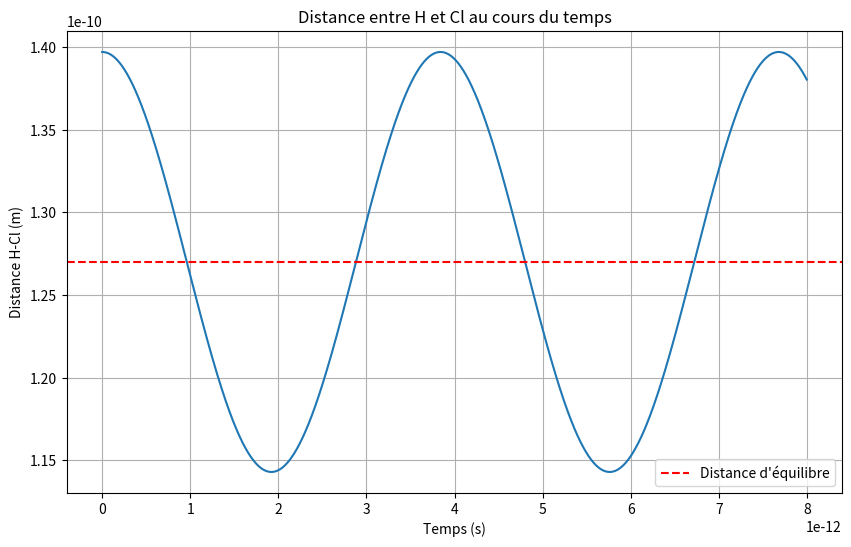

Python code for this plot:
import numpy as np
import matplotlib.pyplot as plt
from mpl_toolkits.mplot3d import Axes3D
from matplotlib.animation import FuncAnimation

# Constantes physiques
k = 4.61  # Constante de raideur du ressort (N/m)
r_eq = 1.27e-10  # Distance d'équilibre de la liaison HCl (m)
m_H = 1.00784 / (6.022e23)  # Masse de l'atome H (kg)
m_Cl = 35.453 / (6.022e23)  # Masse de l'atome Cl (kg)

# Paramètres de simulation

dt = 1e-15  # Pas de temps (s)
n_steps = 100000  # Nombre de pas de temps

# Fonction pour calculer la distance entre les deux atomes
def distance(H_pos, Cl_pos):
    return np.sqrt(np.sum((Cl_pos - H_pos)**2))

# Fonction de la force harmonique en fonction de la distance
def force(H_pos, Cl_pos):
    r = distance(H_pos, Cl_pos)
    magnitude = k * (r - r_eq)
    direction = (Cl_pos - H_pos) / r  # Vecteur directionnel normalisé
    return magnitude * direction

# Algorithme de Verlet pour l'intégration des équations de mouvement en 3D
def verlet_3d():
    # Initialisation des positions et des vitesses dans l'espace 3D
    H_pos = np.array([-r_eq/10, 0.0, 0.0])  # Position initiale de H
    Cl_pos = np.array([r_eq, 0.0, 0.0])  # Position initiale de Cl (à r_eq de H)
    
    H_vel = np.array([0.0, 0.0, 0.0])  # Vitesse initiale de H
    Cl_vel = np.array([0.0, 0.0, 0.0])  # Vitesse initiale de Cl
    
    # Listes pour enregistrer les positions au cours du temps
    H_positions = [H_pos.copy()]
    Cl_positions = [Cl_pos.copy()]
    time_list = [0]
    
    #Calcul du premier pas : 
    F = force(H_pos, Cl_pos)

    H_acc = +F / m_H  # Accélération de H
    Cl_acc = -F / m_Cl

    H_pos_new = H_pos
    Cl_pos_new = Cl_pos 
    H_pos = H_pos_new
    Cl_pos = Cl_pos_new

    H_positions.append(H_pos.copy())
    Cl_positions.append(Cl_pos.copy())

    for step in range(1, n_steps-1):
        # Calcul des forces
        F = force(H_pos, Cl_pos)
        
        # Mise à jour des positions via l'algorithme de Verlet
        H_acc = F / m_H  # Accélération de H
        Cl_acc = +F / m_Cl  # Accélération de Cl (force opposée)
        
        # Mise à jour des positions
        H_pos_new = 2*H_pos - H_positions[-2] + H_acc * dt**2
        Cl_pos_new = 2*Cl_pos - Cl_positions[-2] + Cl_acc * dt**2
        
        # Enregistrement des positions et du temps
        H_pos = H_pos_new
        Cl_pos = Cl_pos_new
        H_positions.append(H_pos.copy())
        Cl_positions.append(Cl_pos.copy())
        time_list.append(step * dt)
    
    return time_list, H_positions, Cl_positions

# Lancement de la simulation

time, H_positions, Cl_positions = verlet_3d()
# Conversion des résultats pour la visualisation
H_positions = np.array(H_positions)
Cl_positions = np.array(Cl_positions)


# Visualisation de la distance entre H et Cl au cours du temps
distances = [distance(H_positions[i], Cl_positions[i]) for i in range(0,8000)]
temps = time[0:8000]
plt.figure(figsize=(10, 6))
plt.plot(temps, distances)
plt.axhline(r_eq, color='red', linestyle='--', label='Distance d\'équilibre')
plt.xlabel('Temps (s)')
plt.ylabel('Distance H-Cl (m)')
plt.title('Distance entre H et Cl au cours du temps')
plt.legend()
plt.grid(True)
plt.show()

fig = plt.figure()
